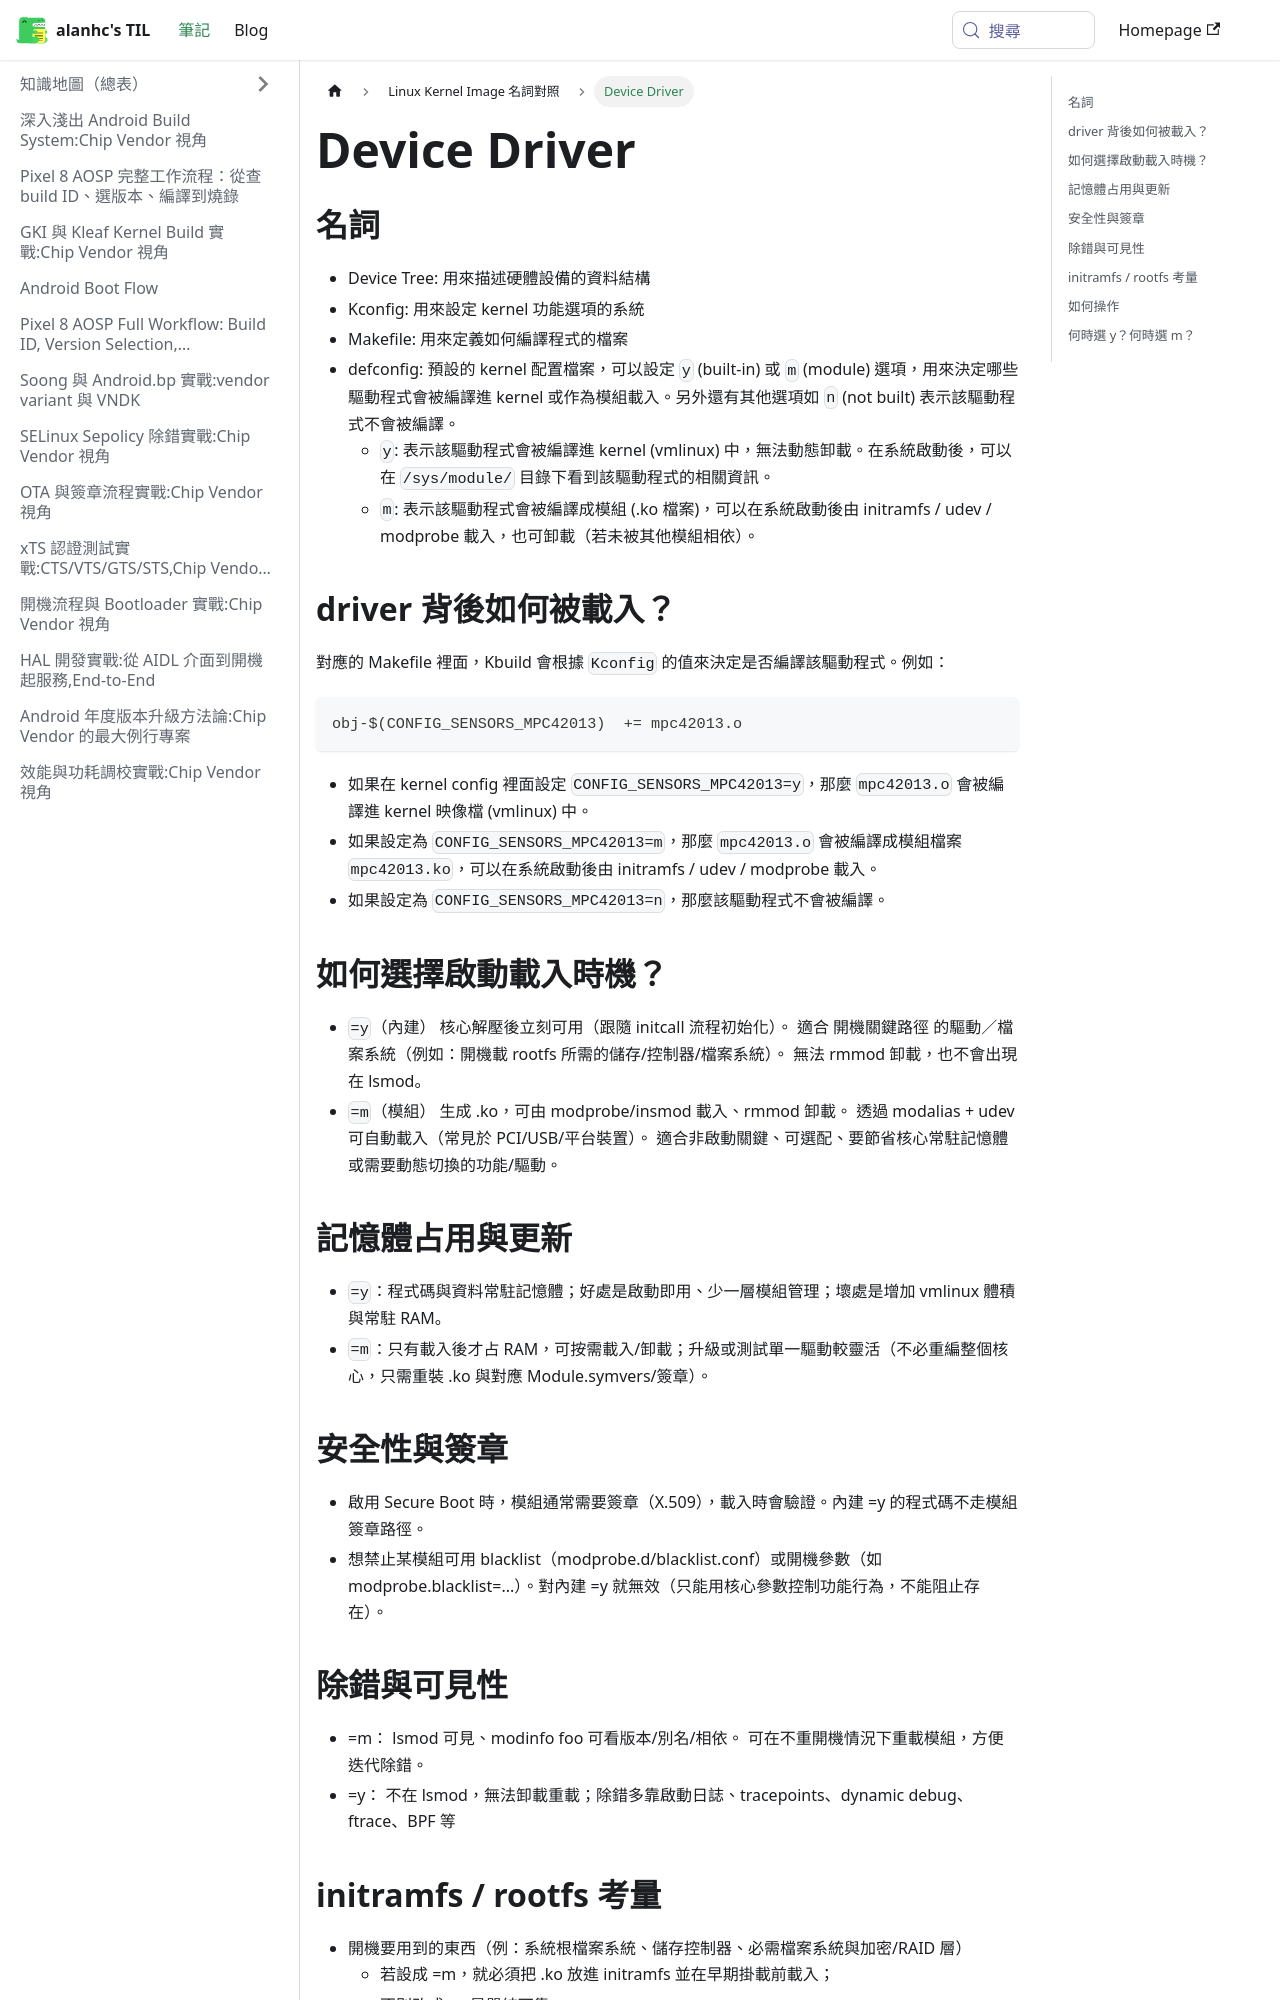

repository: alanhc/til · page: docs/Linux/device_driver.html · generator: docusaurus

# Device Driver


## 名詞
- Device Tree: 用來描述硬體設備的資料結構
- Kconfig: 用來設定 kernel 功能選項的系統
- Makefile: 用來定義如何編譯程式的檔案
- defconfig: 預設的 kernel 配置檔案，可以設定 `y` (built-in) 或 `m` (module) 選項，用來決定哪些驅動程式會被編譯進 kernel 或作為模組載入。另外還有其他選項如 `n` (not built) 表示該驅動程式不會被編譯。
    - `y`: 表示該驅動程式會被編譯進 kernel (vmlinux) 中，無法動態卸載。在系統啟動後，可以在 `/sys/module/` 目錄下看到該驅動程式的相關資訊。
    - `m`: 表示該驅動程式會被編譯成模組 (.ko 檔案)，可以在系統啟動後由 initramfs / udev / modprobe 載入，也可卸載（若未被其他模組相依）。


## driver 背後如何被載入？
對應的 Makefile 裡面，Kbuild 會根據 `Kconfig` 的值來決定是否編譯該驅動程式。例如：
```makefile
obj-$(CONFIG_SENSORS_MPC42013)	+= mpc42013.o
```
- 如果在 kernel config 裡面設定 `CONFIG_SENSORS_MPC42013=y`，那麼 `mpc42013.o` 會被編譯進 kernel 映像檔 (vmlinux) 中。
- 如果設定為 `CONFIG_SENSORS_MPC42013=m`，那麼 `mpc42013.o` 會被編譯成模組檔案 `mpc42013.ko`，可以在系統啟動後由 initramfs / udev / modprobe 載入。
- 如果設定為 `CONFIG_SENSORS_MPC42013=n`，那麼該驅動程式不會被編譯。

## 如何選擇啟動載入時機？
- `=y`（內建）
核心解壓後立刻可用（跟隨 initcall 流程初始化）。
適合 開機關鍵路徑 的驅動／檔案系統（例如：開機載 rootfs 所需的儲存/控制器/檔案系統）。
無法 rmmod 卸載，也不會出現在 lsmod。
- `=m`（模組）
生成 .ko，可由 modprobe/insmod 載入、rmmod 卸載。
透過 modalias + udev 可自動載入（常見於 PCI/USB/平台裝置）。
適合非啟動關鍵、可選配、要節省核心常駐記憶體或需要動態切換的功能/驅動。
## 記憶體占用與更新
- `=y`：程式碼與資料常駐記憶體；好處是啟動即用、少一層模組管理；壞處是增加 vmlinux 體積與常駐 RAM。
- `=m`：只有載入後才占 RAM，可按需載入/卸載；升級或測試單一驅動較靈活（不必重編整個核心，只需重裝 .ko 與對應 Module.symvers/簽章）。
